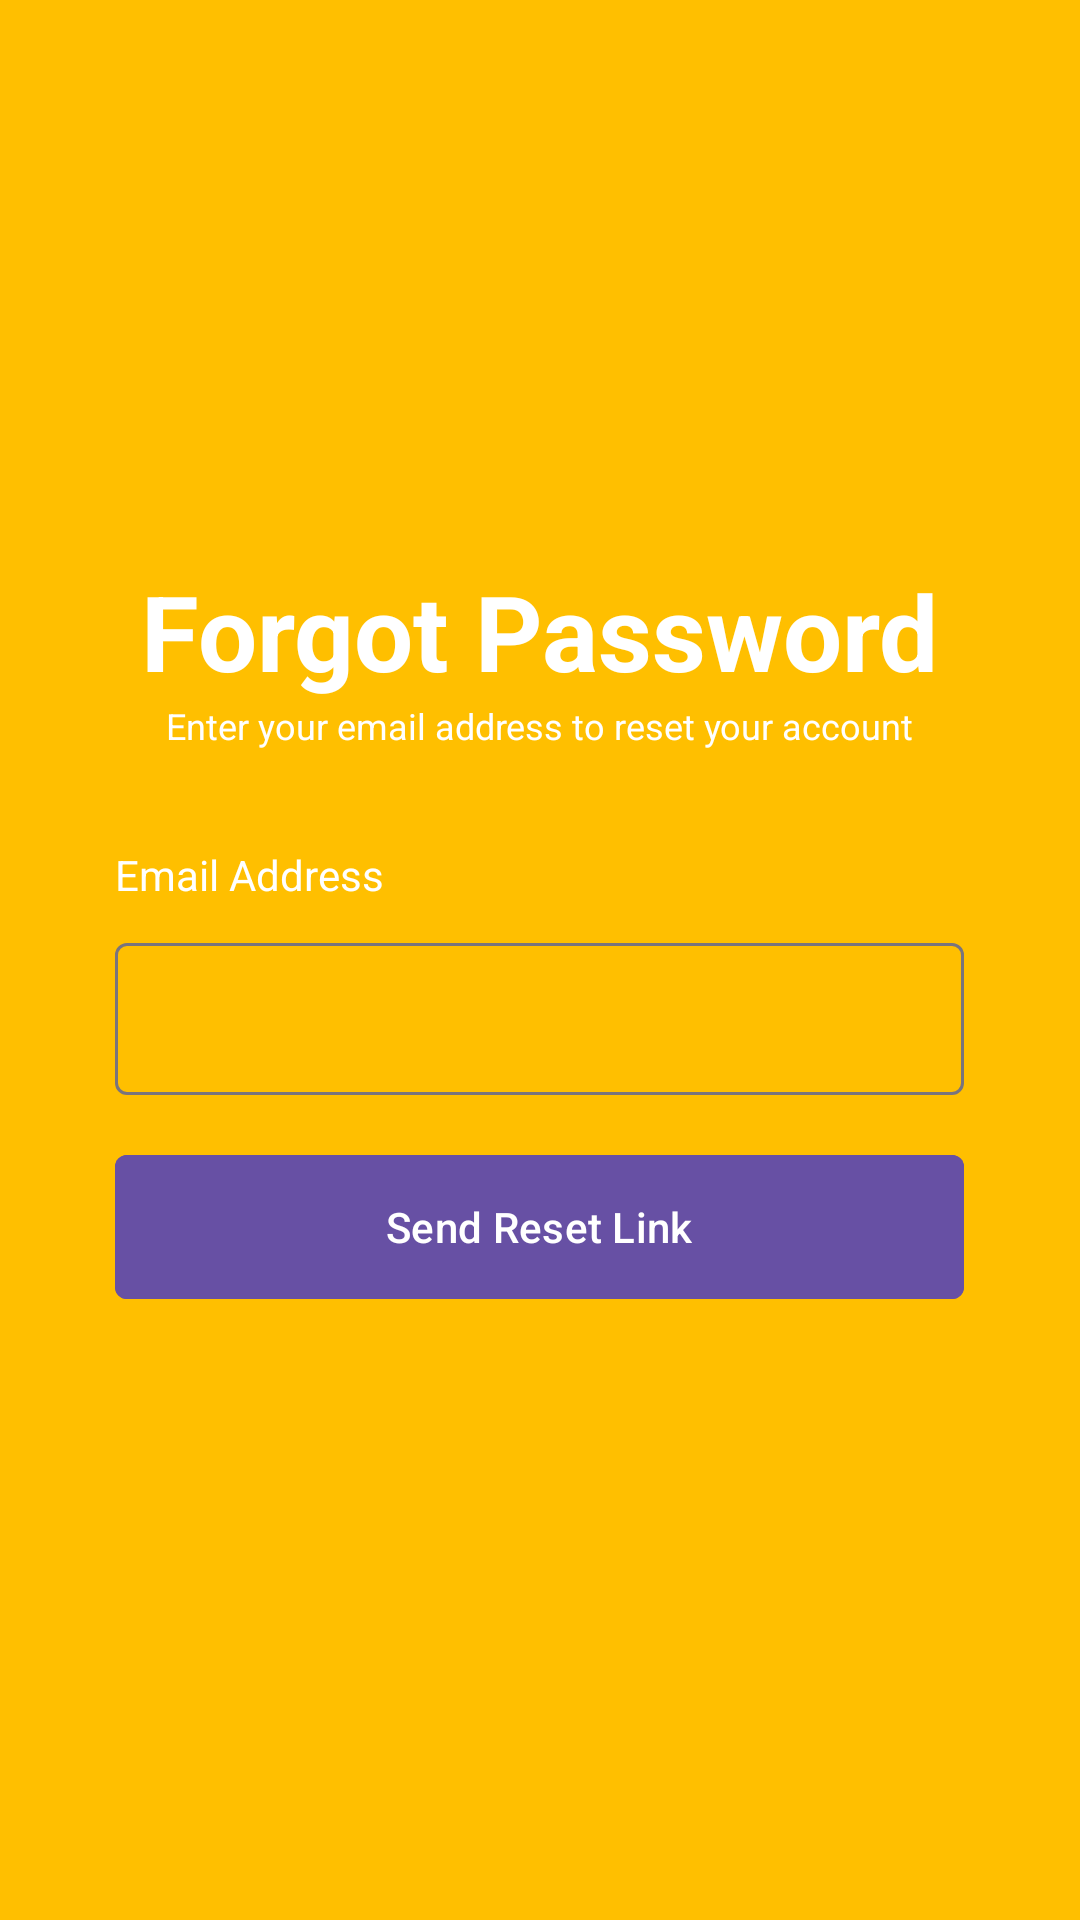

The Android layout XML behind this screen, and the referenced resources:
<!-- AndroidManifest.xml: application theme Theme.CookPad -->
<!-- res/layout/activity_forgot_password.xml -->
<?xml version="1.0" encoding="utf-8"?>
<LinearLayout xmlns:android="http://schemas.android.com/apk/res/android"
    xmlns:app="http://schemas.android.com/apk/res-auto"
    xmlns:tools="http://schemas.android.com/tools"
    android:id="@+id/main"
    android:layout_width="match_parent"
    android:layout_height="match_parent"
    tools:context=".ForgotPasswordActivity"
    android:background="@color/orange"
    android:orientation="vertical"
    android:gravity="center"
    >

    <TextView
        android:id="@+id/forgotPasswordText"
        android:layout_width="283dp"
        android:layout_height="wrap_content"
        android:text="Forgot Password"
        android:textColor="@color/white"
        android:textSize="35sp"
        android:textStyle="bold"
        android:gravity="center"
        />

    <TextView
        android:layout_width="283dp"
        android:layout_height="wrap_content"
        android:text="Enter your email address to reset your account"
        android:textColor="@color/white"
        android:textSize="12sp"
        android:layout_marginBottom="32dp"
        android:gravity="center"
        />

    <LinearLayout
        android:layout_width="wrap_content"
        android:layout_height="wrap_content"
        android:orientation="vertical"
        android:layout_marginBottom="16dp"
        >

        <TextView
            android:id="@+id/emailAddressLabel"
            android:layout_width="wrap_content"
            android:layout_height="wrap_content"
            android:text="Email Address"
            android:textColor="@color/white"
            android:textSize="14sp"
            android:layout_marginBottom="8dp"
            />

        <com.google.android.material.textfield.TextInputLayout
            android:layout_width="283dp"
            android:layout_height="56dp"
            style="@style/BrownishFilledTextField"
            >

            <com.google.android.material.textfield.TextInputEditText
                android:layout_width="match_parent"
                android:layout_height="wrap_content"
                android:inputType="textEmailAddress"
                />

        </com.google.android.material.textfield.TextInputLayout>
    </LinearLayout>

    <com.google.android.material.button.MaterialButton
        android:id="@+id/sendResetLinkButton"
        android:layout_width="283dp"
        android:layout_height="56dp"
        android:text="Send Reset Link"
        android:textColor="@color/white"
        android:backgroundTint="@color/purple"
        android:textAllCaps="false"
        app:cornerRadius="4dp"
        android:layout_marginBottom="16dp"
        />



</LinearLayout>
<!-- resources referenced by this layout -->
<resources>
  <color name="orange">#FFBF00</color>
  <color name="purple">#6750A4</color>
  <color name="white">#FFFFFFFF</color>
  <style name="Theme.CookPad" parent="Base.Theme.CookPad" />
  <style name="Base.Theme.CookPad" parent="Theme.Material3.Light.NoActionBar">
          
          
      </style>
</resources>
